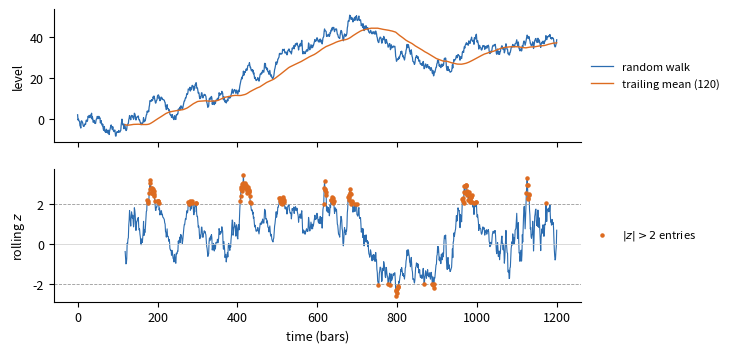

The matplotlib source for this figure: (Note: this script raises an exception after producing the figure.)
"""Generate the paper's two figures into paper/.
  fig_freq_invariance.pdf -- Kalman screen passes real and placebo alike at every frequency.
  fig_rollingz_noise.pdf  -- a rolling z-score manufactures reversion on a pure random walk.
Run: python scratch/make_figures.py
"""
import os
import numpy as np
import pandas as pd
import matplotlib
matplotlib.use("Agg")
import matplotlib.pyplot as plt

ROOT = r"C:\Users\jackw\Desktop\math-199-research"
OUT = ROOT  # repo root
plt.rcParams.update({"font.size": 9, "axes.spines.top": False, "axes.spines.right": False,
                     "savefig.bbox": "tight"})

# Figure fig_freq_invariance.pdf is now generated (reshaped) by make_figures_v2.py

# ---- Figure 2: rolling-z reversion on a pure random walk ----
rng = np.random.default_rng(3)
n, lb = 1200, 120
rw = np.cumsum(rng.normal(0, 1, n))
s = pd.Series(rw)
rmean = s.rolling(lb).mean(); rstd = s.rolling(lb).std()
z = ((s - rmean) / rstd).values
fig, (a1, a2) = plt.subplots(2, 1, figsize=(6.8, 3.8), sharex=True)
a1.plot(rw, color="#2b6cb0", lw=0.9, label="random walk")
a1.plot(rmean.values, color="#dd6b20", lw=1.0, label="trailing mean (120)")
a1.legend(frameon=False, fontsize=8, loc="center left", bbox_to_anchor=(1.0, 0.5)); a1.set_ylabel("level")
a2.plot(z, color="#2b6cb0", lw=0.8)
for lvl in (2, -2):
    a2.axhline(lvl, color="#999999", lw=0.6, ls="--")
a2.axhline(0, color="#cccccc", lw=0.5)
ent = np.where(np.abs(z) > 2)[0]
a2.scatter(ent, z[ent], s=5, color="#dd6b20", zorder=3, label="$|z|>2$ entries")
a2.legend(frameon=False, fontsize=8, loc="center left", bbox_to_anchor=(1.0, 0.5))
a2.set_ylabel("rolling $z$"); a2.set_xlabel("time (bars)")
fig.savefig(os.path.join(OUT, "fig_rollingz_noise.pdf")); plt.close(fig)

print("wrote fig_rollingz_noise.pdf")
